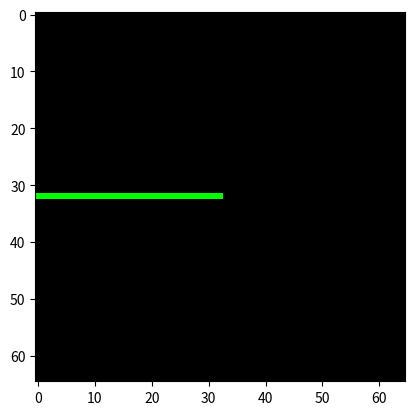

Python code for this plot:
import math
import numpy as np
import matplotlib.pyplot as plt

VIEWPORT_DISTANCE = 1

VIEWPORT = (64, 64)

CANVAS = (VIEWPORT[0] + 1, VIEWPORT[1] + 1)

# Just dots atm
SCENE = [
    [-i, 0, 1] for i in range(32)
]

def magnitude(v):
    return math.sqrt(sum([vi * vi for vi in v]))

def normalize(v):
    m = magnitude(v)
    return v / m

def same_direction(a, b):
    a = np.array(a)
    b = np.array(b)
    na = normalize(a)
    nb = normalize(b)
    e = ((na - nb) ** 2).sum()
    return e <= 0.0001

def get_color(canvas): 
    i, j = canvas
    # change the coordinates system :")
    cx = j - VIEWPORT[0] / 2
    cy = VIEWPORT[1] / 2 - i
    # compute the viewport point
    vx = cx * VIEWPORT[0] / CANVAS[0]
    vy = cy * VIEWPORT[1] / CANVAS[1]
    vz = VIEWPORT_DISTANCE
    v = (vx, vy, vz)

    for dot in SCENE:
        if same_direction(dot, v):
            return (0, 255, 0)
    return (0, 0, 0)

if __name__ == '__main__':
    canvas = np.zeros(CANVAS + (3,))
    for i in range(CANVAS[0]):
        for j in range(CANVAS[1]):
            color = get_color((i, j))
            canvas[i][j] = color
    plt.imshow(canvas, vmin = 0, vmax = 255, interpolation = None)
    plt.show()
